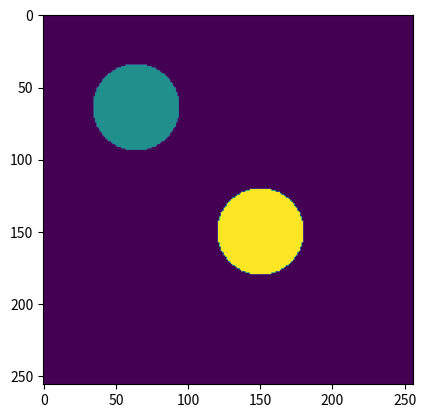
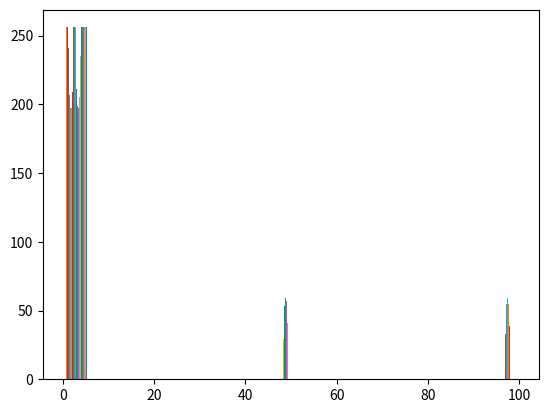

These charts were generated, in order, by the following Python code:
import numpy as np
import matplotlib.pyplot as plt
import math

x = np.arange(0, 256)
y = np.arange(0, 256)
arr1 = np.zeros((y.size, x.size))
arr2 = np.zeros((y.size, x.size))


cx1 = 64 # x position
cy1 = 64  # y position
r1 = 30   # radius of circle
cx2 = 150
cy2 = 150
r2 = 30

intensity1 = (x[np.newaxis,:]-cx1)**2 + (y[:,np.newaxis]-cy1)**2 < r1**2
intensity2 = (x[np.newaxis,:]-cx2)**2 + (y[:,np.newaxis]-cy2)**2 < r2**2
arr1[intensity1] = 50
arr2[intensity2] = 100
arr_total = arr1+arr2
counts, bins = np.histogram(arr_total)

fig = plt.figure(1)
plt.imshow(arr_total)
fig2 = plt.figure(2)
plt.hist(arr_total, bins='auto')
print(arr1, arr1.max(), arr1.min())
print(arr2, arr2.max(), arr2.min())
# print(arr1[intensity1])
#print(arr2[intensity2])
#plt.figure(figsize=(5, 5))
# plt.pcolormesh(x, y, arr1)
plt.show()